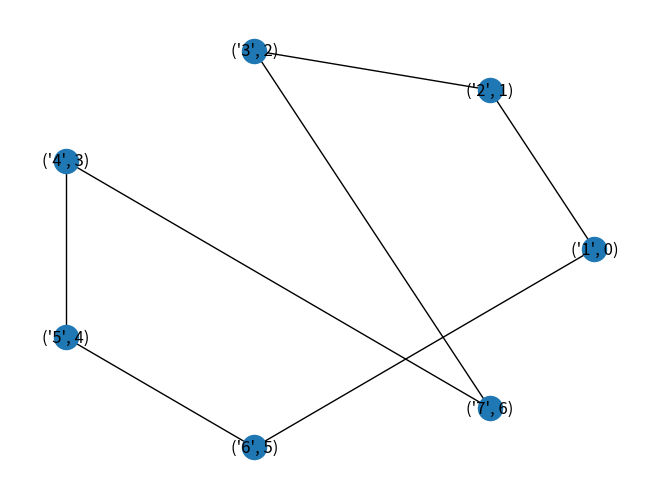

Recreate this plot in Python.
from enum import Enum
import string
from typing import Any, Tuple
from typing import Optional
from typing import Dict, List
from typing import Callable
from collections import defaultdict
import networkx as network
import matplotlib.pyplot as plt

class EdgeType(Enum):
    directed = 1
    undirected = 2
class Vertex:
    data: Any
    index: int
    def __init__(self,data: None):
        self.data=data
        self.index=magazyn.t
        magazyn.t+=1
class Edge:
    source: Vertex
    destination: Vertex
    weight: Optional[float]
class Graph:
    adjacencies: Dict[Vertex, List[Edge]]
    def __init__(self,adjacencies= None):
        if(adjacencies == None):
            adjacencies={}
        self.adjacencies = adjacencies
    def create_vertex(self, data: Any) -> Vertex:
        vertex = Vertex(data)
        self.adjacencies[vertex.data,vertex.index]=[]
    def add_directed_edge(self, source: Vertex, destination: Vertex, weight: Optional[float] = None) -> None:
        xd=destination.data,destination.index
        self.adjacencies[source,source.index].append(xd)
    def add_undirected_edge(self, source: Vertex, destination: Vertex, weight: Optional[float] = None) -> None:
        xd=(destination.data,destination.index)
        xd1=(source.data,source.index)
        self.adjacencies[source.data,source.index].append(xd)
        self.adjacencies[destination.data,destination.index].append(xd1)
    def __str__(self):
        edges = []
        for vertex in self.adjacencies:
            for neighbour in self.adjacencies[vertex]:
                if {neighbour, vertex} not in edges:
                    edges.append((vertex, neighbour))
        ##print(edges)
        d = defaultdict(list)
        d2 = defaultdict(list)
        for k, v in edges:
            d[k].append(v)
        for key,value in d.items():
            d2[key].append(value)
        t=''
        for key, value in d2.items():
            for x in key:
                t=t+str(x)+":"
            t+="---->"
            for y in value:
                t+=str(y)
            t+="\n"
        return t

    def addedgetype(self, edge: EdgeType, source: Vertex, destination: Vertex, weight: Optional[float] = None) -> None:
        if(edge==1):
            self.add_directed_edge(source,destination,weight)
        elif(edge==2):
            self.add_undirected_edge(source,destination,weight)
    def show(self):
        G = network.Graph(self.adjacencies)
        network.draw(G, pos=network.circular_layout(G),  with_labels=True,arrows=False)
        plt.show()
def DF(graph, currentVertex, visiteds,destiny):
    visiteds.append(currentVertex)
    for vertex in graph.adjacencies[currentVertex]:
        if vertex not in visiteds:
            DF(graph, vertex, visiteds.copy(),destiny)
        if(visiteds[len(visiteds)-1]==destiny)and(len(visiteds[len(visiteds)-1])<=magazyn.dlugosc):
            magazyn.visited.append(visiteds)
            magazyn.dlugosc=len(visiteds[len(visiteds)-1])
def findminimalroads():
    min=1000
    new_k = []
    for elem in magazyn.visited:
        if elem not in new_k:
            new_k.append(elem)
    t=[]
    for x in new_k:
        t.append(len(x))
    for y in t:
        if(y<min and y!=0):
            min=y
    u=[]
    for h in new_k:
        if(min==len(h)):
            u.append(h)
    return u
def friend_path(graph,a,b)->List[Any]:
    DF(graph,a,[],b) 
    lista=findminimalroads()
    return lista
class magazyn:
    t=0
    visited=[[]]
    dlugosc=9999
graph = Graph()
def testbeta():
    a=Vertex("VI")
    b=Vertex("RU")
    c=Vertex("PA")
    d=Vertex("CO")
    e=Vertex("CH")
    f=Vertex("SU")
    g=Vertex("KE")
    magazyn.t=0
    graph.create_vertex("VI")
    graph.create_vertex("RU")
    graph.create_vertex("PA")
    graph.create_vertex("CO")
    graph.create_vertex("CH")
    graph.create_vertex("SU")
    graph.create_vertex("KE")
    graph.addedgetype(2,(a),(e))
    graph.addedgetype(2,(a),(b))
    graph.addedgetype(2,(a),(c))
    graph.addedgetype(2,(b),(c))
    graph.addedgetype(2,(b),(d))
    graph.addedgetype(2,(d),(e))
    graph.addedgetype(2,(e),(g))
    graph.addedgetype(2,(f),(g))
    ##lita=friend_path(graph,a,b)
    lita=friend_path(graph,(g.data,g.index),(b.data,b.index))
    ##depthFirst(graph,(g.data,g.index),[],(b.data,b.index))
    ##print(magazyn.visited)
    print(lita)
def testprojekt():
    a=Vertex("1")
    b=Vertex("2")
    c=Vertex("3")
    d=Vertex("4")
    e=Vertex("5")
    f=Vertex("6")
    g=Vertex("7")
    magazyn.t=0
    graph.create_vertex("1")
    graph.create_vertex("2")
    graph.create_vertex("3")
    graph.create_vertex("4")
    graph.create_vertex("5")
    graph.create_vertex("6")
    graph.create_vertex("7")
    graph.addedgetype(2,(a),(f))
    graph.addedgetype(2,(a),(b))
    graph.addedgetype(2,(b),(c))
    graph.addedgetype(2,(f),(e))
    graph.addedgetype(2,(d),(e))
    graph.addedgetype(2,(g),(c))
    graph.addedgetype(2,(g),(d))
    graph.addedgetype(2,(f),(a))
    ##graph.addedgetype(2,(f),(g))
    lita=friend_path(graph,(a.data,a.index),(g.data,g.index))
    ##depthFirst(graph,(g.data,g.index),[],(b.data,b.index))
    ##print(magazyn.visited)
    print(lita)
def testomega():
    a=Vertex("Olsztyn")
    b=Vertex("Radom")
    c=Vertex("Rzym")
    d=Vertex("Warszawa")
    e=Vertex("Helsinki")
    f=Vertex("SUwalki")
    g=Vertex("Moskwa")
    magazyn.t=0
    graph.create_vertex("Olsztyn")
    graph.create_vertex("Radom")
    graph.create_vertex("Rzym")
    graph.create_vertex("Warszawa")
    graph.create_vertex("Helsinki")
    graph.create_vertex("SUwalki")
    graph.create_vertex("Moskwa")
    graph.addedgetype(2,(a),(f))
    graph.addedgetype(2,(a),(b))
    graph.addedgetype(2,(a),(c))
    graph.addedgetype(2,(e),(f))
    graph.addedgetype(2,(f),(d))
    graph.addedgetype(2,(d),(g))
    graph.addedgetype(2,(e),(g))
    graph.addedgetype(2,(f),(g))
    lita=friend_path(graph,(a.data,a.index),(g.data,g.index))
    ##depthFirst(graph,(g.data,g.index),[],(b.data,b.index))
    ##print(magazyn.visited)
    print(lita)
##testomega()
##testbeta()
testprojekt()
print(graph)
graph.show()
'''
def test1():
    graph.addedgetype(1,("v0"),("v1"))
    graph.addedgetype(1,("v0"),("v5"))
    graph.addedgetype(1,("v1"),("v3"))
    graph.addedgetype(1,("v2"),("v1"))
    graph.addedgetype(1,("v3"),("v4"))
    graph.addedgetype(1,("v4"),("v1"))
    graph.addedgetype(1,("v4"),("v5"))
    graph.addedgetype(1,("v5"),("v1"))
    graph.addedgetype(1,("v5"),("v0"))
def test2():
    graph.addedgetype(1,("v0"),("v1"),6)
    graph.addedgetype(1,("v0"),("v5"),4)
    graph.addedgetype(1,("v5"),("v2"),3)
    graph.addedgetype(1,("v2"),("v3"),1)
    graph.addedgetype(1,("v1"),("v4"),1)
    graph.addedgetype(1,("v4"),("v2"),1)
def test3():
    graph.addedgetype(2,("v0"),("v1"))
    graph.addedgetype(2,("v0"),("v5"))
    graph.addedgetype(2,("v1"),("v3"))
    graph.addedgetype(2,("v2"),("v1"))
    graph.addedgetype(2,("v3"),("v4"))
    graph.addedgetype(2,("v4"),("v1"))
    graph.addedgetype(2,("v4"),("v5"))
def test4():
    graph.addedgetype(2,("v0"),("v1"),2)
    graph.addedgetype(2,("v1"),("v5"),3)
    graph.addedgetype(2,("v1"),("v3"),4)
    graph.addedgetype(2,("v2"),("v1"),5)
    graph.addedgetype(2,("v3"),("v4"),6)
    graph.addedgetype(2,("v4"),("v1"),5)
    graph.addedgetype(2,("v4"),("v5"),3)
'''
